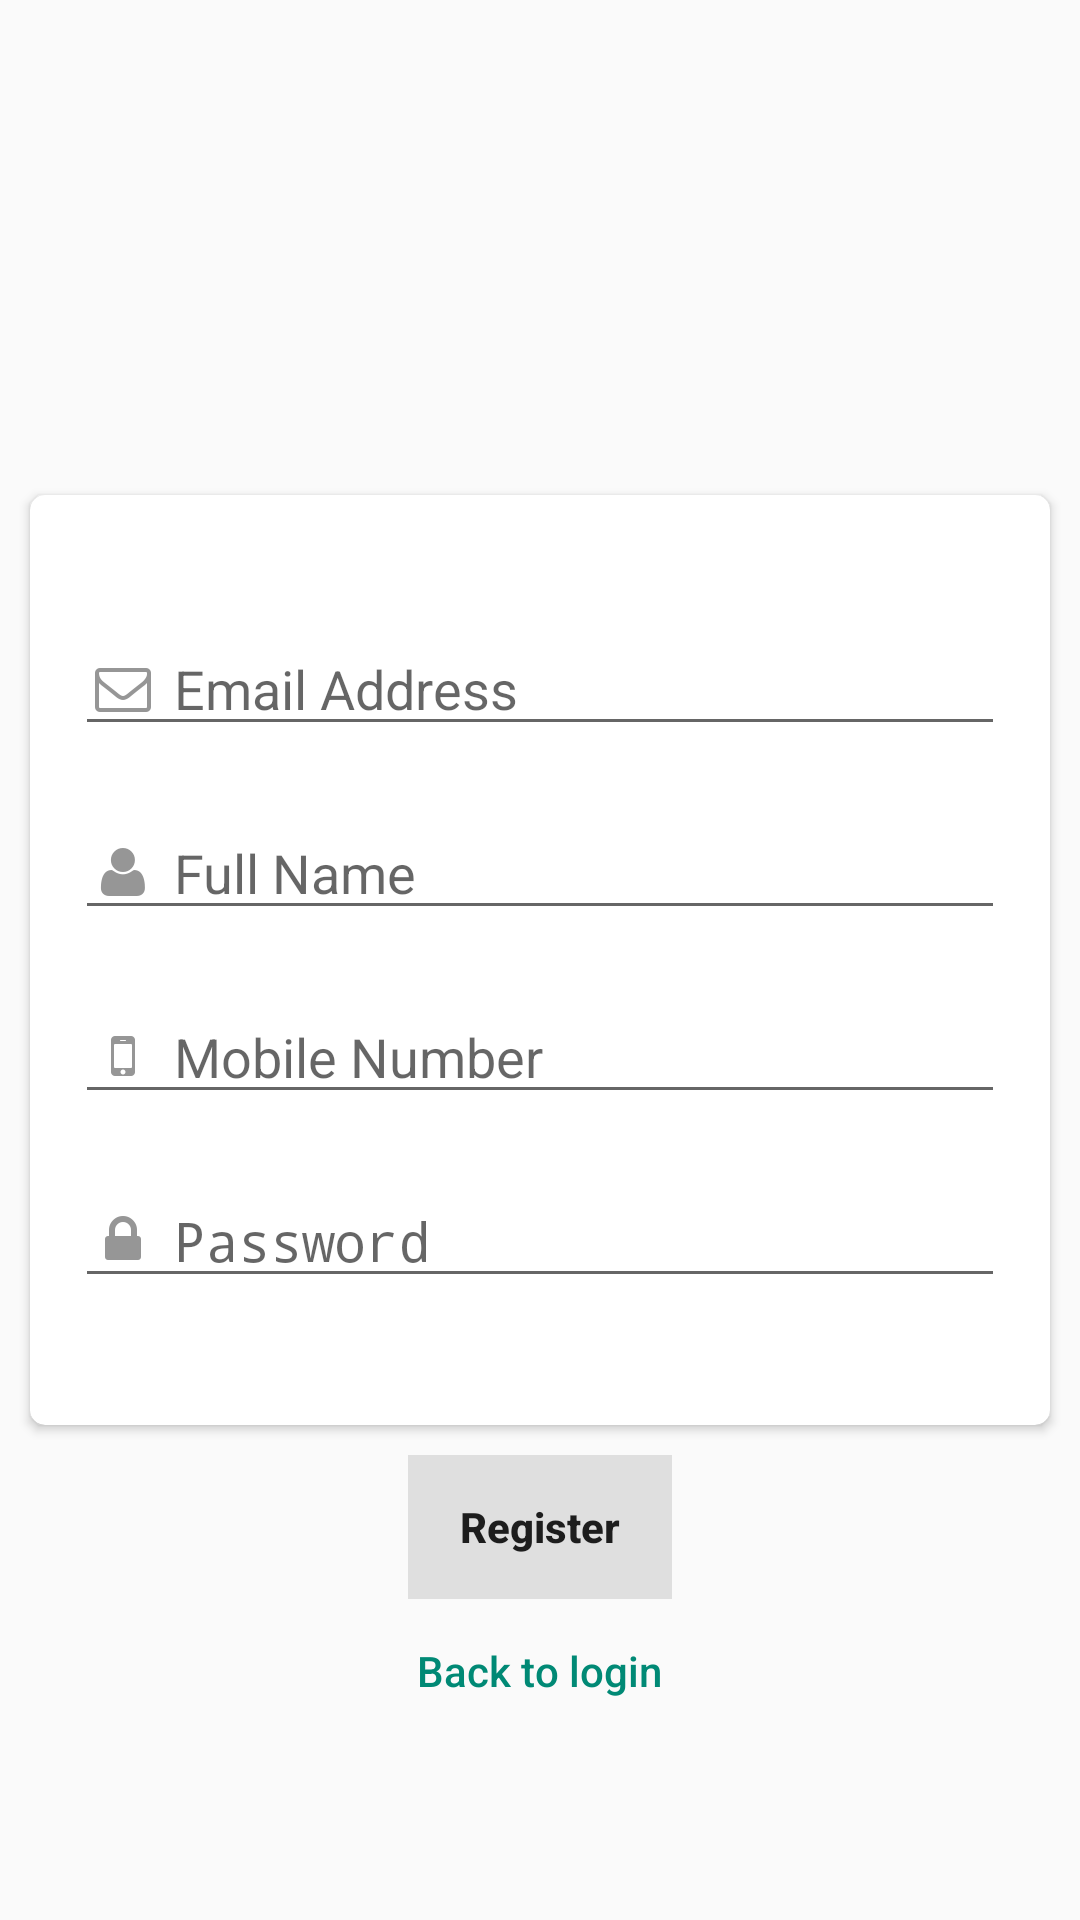

Here is an Android app screen rendered from its layout file. Give the layout XML and the strings, colors and styles it references.
<!-- AndroidManifest.xml: application theme AppTheme -->
<!-- res/layout/activity_register.xml -->
<?xml version="1.0" encoding="utf-8"?>
<LinearLayout xmlns:android="http://schemas.android.com/apk/res/android"
    xmlns:app="http://schemas.android.com/apk/res-auto"
    android:layout_width="match_parent"
    android:layout_height="match_parent"
    android:orientation="vertical"
    android:weightSum="3">

    <LinearLayout
        android:layout_width="match_parent"
        android:layout_height="0dp"
        android:layout_gravity="center"
        android:layout_weight="0.75"
        android:gravity="center">

        <ImageView
            android:layout_width="60dp"
            android:layout_height="60dp"
            android:layout_gravity="center"
            android:src="@drawable/app_parking" />

    </LinearLayout>

    <android.support.v7.widget.CardView
        android:layout_width="match_parent"
        android:layout_height="0dp"
        android:layout_margin="10dp"
        android:layout_weight="1.5"
        app:cardCornerRadius="5dp">

        <LinearLayout
            android:layout_width="match_parent"
            android:layout_height="match_parent"
            android:gravity="center"
            android:orientation="vertical"
            android:paddingLeft="5dp"
            android:paddingRight="5dp">

            <EditText
                android:id="@+id/registerEmailAddress"
                android:layout_width="match_parent"
                android:layout_height="wrap_content"
                android:layout_margin="10dp"
                android:drawableLeft="@drawable/ic_email"
                android:drawablePadding="5dp"
                android:hint="Email Address"
                android:inputType="textEmailAddress"
                android:lines="1"
                android:maxLines="1"
                android:singleLine="true" />


            <EditText
                android:id="@+id/registerFullName"
                android:layout_width="match_parent"
                android:layout_height="wrap_content"
                android:layout_margin="10dp"
                android:drawableLeft="@drawable/ic_user"
                android:drawablePadding="5dp"
                android:hint="Full Name"
                android:lines="1"
                android:maxLines="1"
                android:singleLine="true" />

            <EditText
                android:id="@+id/registerMobileNumber"
                android:layout_width="match_parent"
                android:layout_height="wrap_content"
                android:layout_margin="10dp"
                android:drawableLeft="@drawable/ic_mobile"
                android:drawablePadding="5dp"
                android:hint="Mobile Number"
                android:inputType="phone"
                android:lines="1"
                android:maxLines="1"
                android:singleLine="true" />

            <EditText

                android:id="@+id/registerPassword"
                android:layout_width="match_parent"
                android:layout_height="wrap_content"
                android:layout_margin="10dp"
                android:drawableLeft="@drawable/ic_password"
                android:drawablePadding="5dp"
                android:hint="Password"
                android:inputType="textPassword"
                android:lines="1"
                android:maxLines="1"
                android:singleLine="true" />

        </LinearLayout>

    </android.support.v7.widget.CardView>

    <LinearLayout
        android:layout_width="match_parent"
        android:layout_height="0dp"
        android:layout_weight="0.75"
        android:gravity="center_horizontal"
        android:orientation="vertical">

        <Button
            android:id="@+id/registerButton"
            style="@style/Widget.AppCompat.Button.Borderless"
            android:layout_width="wrap_content"
            android:layout_height="wrap_content"
            android:background="#1c000000"
            android:text="Register"
            android:textAllCaps="false"
            android:textStyle="bold" />

        <Button
            android:id="@+id/goToLoginButton"
            style="@style/Widget.AppCompat.Button.Borderless.Colored"
            android:layout_width="wrap_content"
            android:layout_height="wrap_content"
            android:text="Back to login"
            android:textAllCaps="false" />
    </LinearLayout>

</LinearLayout>
<!-- resources referenced by this layout -->
<resources>
  <!-- drawable ic_email: png bitmap (drawable-hdpi, 462 bytes) -->
  <!-- drawable ic_mobile: png bitmap (drawable-hdpi, 211 bytes) -->
  <!-- drawable ic_password: png bitmap (drawable-hdpi, 268 bytes) -->
  <!-- drawable ic_user: png bitmap (drawable-hdpi, 457 bytes) -->
  <style name="AppTheme" parent="Theme.AppCompat.Light.NoActionBar">
          
          <item name="colorPrimary">@color/colorPrimary</item>
          <item name="colorPrimaryDark">@color/colorPrimaryDark</item>
          <item name="colorAccent">@color/colorAccent</item>
      </style>
  <color name="colorPrimary">#00aa8d</color>
  <color name="colorPrimaryDark">#00bf9a</color>
  <color name="colorAccent">#008975</color>
</resources>
